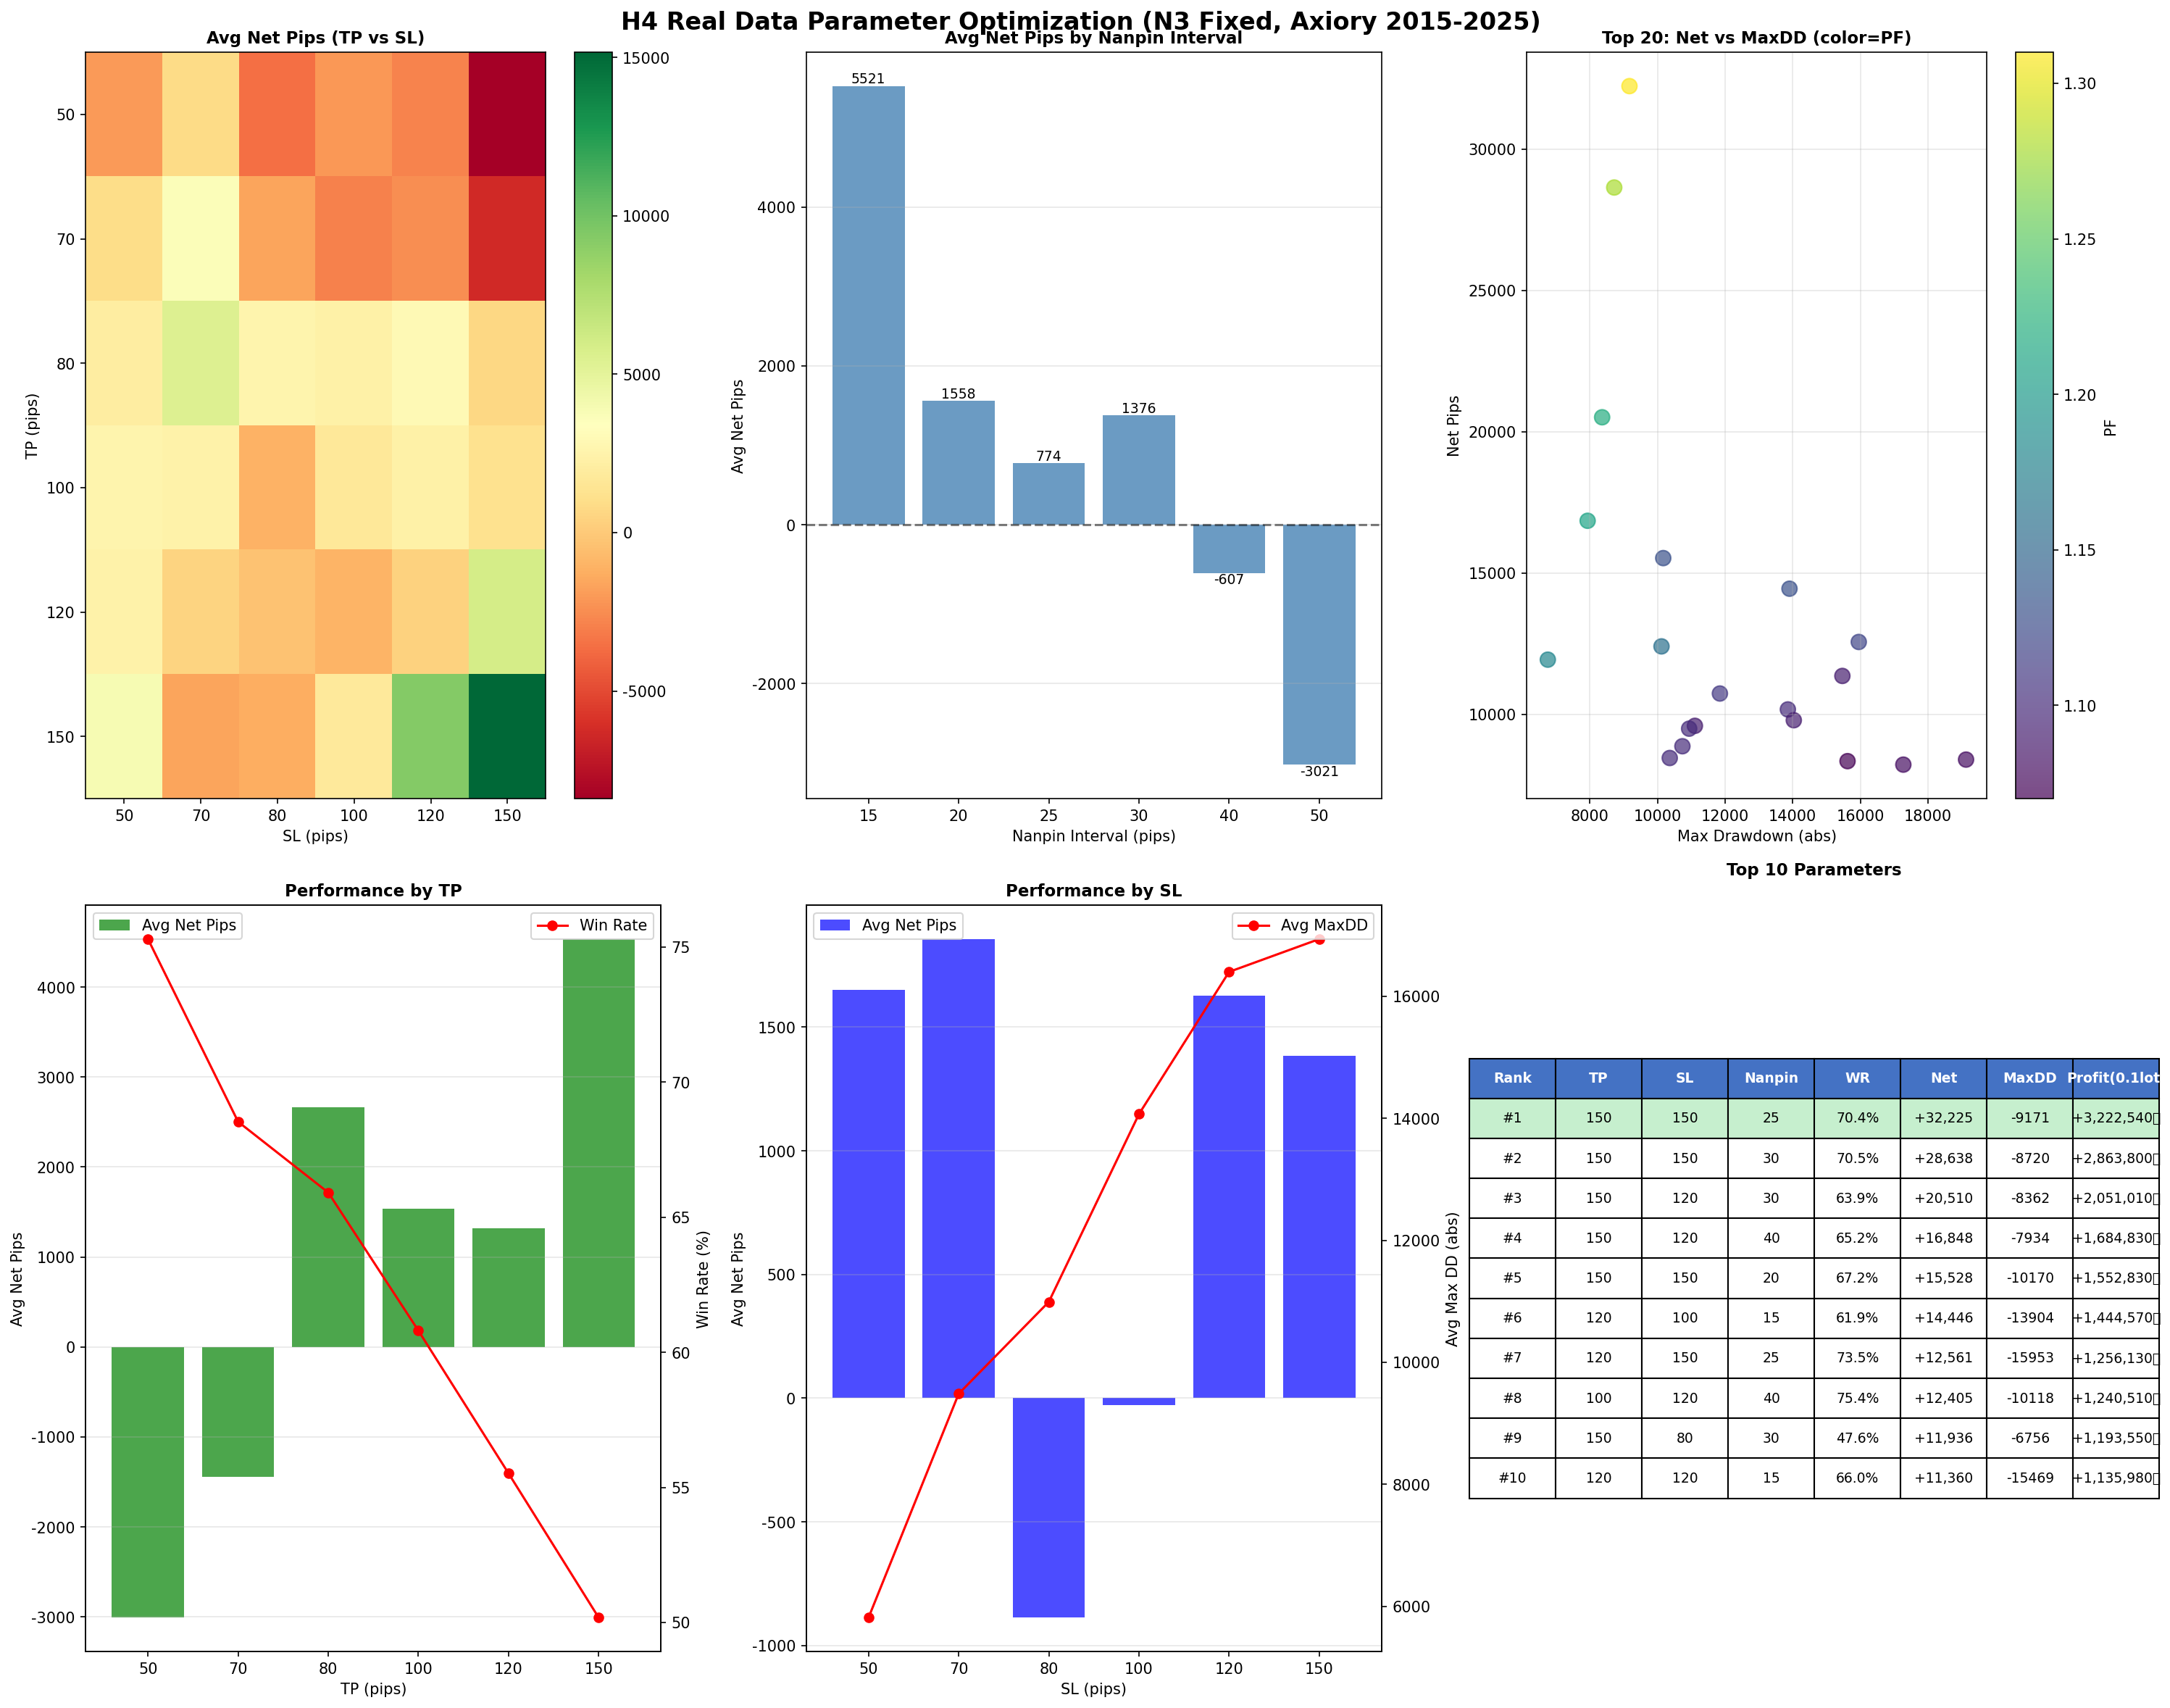

Values plotted in this chart, from the file beside it:
tp, sl, nanpin, trades, win_rate, total_pips, max_dd, pf, avg_pips
150, 150, 25, 233, 70.39, 32225, -9171, 1.31, 138.3
150, 150, 30, 234, 70.51, 28638, -8720, 1.28, 122.4
150, 120, 30, 252, 63.89, 20510, -8362, 1.22, 81.39
150, 120, 40, 247, 65.18, 16848, -7934, 1.21, 68.21
150, 150, 20, 238, 67.23, 15528, -10170, 1.13, 65.24
120, 100, 15, 328, 61.89, 14446, -13904, 1.13, 44.04
120, 150, 25, 272, 73.53, 12561, -15953, 1.12, 46.18
100, 120, 40, 333, 75.38, 12405, -10118, 1.16, 37.25
150, 80, 30, 311, 47.59, 11936, -6756, 1.18, 38.38
120, 120, 15, 309, 66.02, 11360, -15469, 1.09, 36.76
80, 80, 15, 483, 66.05, 10738, -11846, 1.11, 22.23
120, 80, 15, 360, 54.44, 10175, -13856, 1.1, 28.26
100, 100, 15, 370, 67.03, 9793, -14032, 1.09, 26.47
150, 120, 25, 253, 61.26, 9595, -11106, 1.09, 37.92
70, 80, 15, 530, 69.62, 9495, -10936, 1.1, 17.91
80, 70, 15, 517, 61.7, 8873, -10736, 1.1, 17.16
80, 70, 20, 510, 60.78, 8457, -10362, 1.1, 16.58
80, 120, 20, 414, 76.33, 8400, -19127, 1.08, 20.29
80, 100, 15, 449, 71.94, 8345, -15621, 1.07, 18.59
80, 100, 20, 443, 72.01, 8222, -17272, 1.08, 18.56
150, 150, 15, 241, 64.73, 8141, -17406, 1.06, 33.78
100, 80, 15, 402, 60.2, 8118, -12026, 1.08, 20.19
80, 120, 25, 396, 77.53, 8053, -12980, 1.08, 20.34
150, 120, 15, 262, 59.16, 7982, -15223, 1.07, 30.47
150, 100, 15, 279, 54.48, 7815, -17165, 1.07, 28.01
50, 80, 15, 674, 77.15, 7621, -11822, 1.08, 11.31
80, 100, 25, 421, 73.16, 7335, -11806, 1.08, 17.42
150, 100, 25, 268, 55.6, 6969, -10412, 1.07, 26.0
120, 150, 20, 276, 71.74, 6957, -13684, 1.06, 25.21
150, 50, 20, 433, 31.87, 6691, -8539, 1.13, 15.45
70, 70, 15, 568, 65.14, 6677, -10969, 1.07, 11.75
100, 120, 15, 348, 70.98, 6642, -17310, 1.06, 19.09
80, 150, 20, 387, 80.36, 6597, -15872, 1.06, 17.05
120, 150, 30, 270, 73.33, 6526, -18615, 1.06, 24.17
150, 50, 15, 429, 32.87, 6437, -10409, 1.1, 15.01
70, 70, 20, 561, 64.35, 6084, -11563, 1.08, 10.85
100, 50, 20, 554, 41.52, 6002, -6071, 1.11, 10.83
120, 50, 25, 498, 36.35, 5866, -4975, 1.14, 11.78
100, 100, 25, 358, 68.44, 5828, -13765, 1.06, 16.28
100, 150, 30, 317, 77.92, 5706, -18849, 1.05, 18.0
50, 70, 15, 709, 73.2, 5603, -10682, 1.07, 7.9
80, 150, 15, 390, 80.0, 5565, -18851, 1.04, 14.27
80, 50, 20, 641, 46.65, 5561, -5917, 1.1, 8.68
100, 70, 15, 433, 54.97, 5263, -10730, 1.06, 12.15
150, 100, 20, 279, 55.2, 5256, -17957, 1.05, 18.84
100, 50, 15, 546, 42.67, 5135, -10701, 1.08, 9.4
80, 80, 30, 464, 64.44, 5101, -7792, 1.08, 10.99
120, 50, 20, 485, 36.7, 5101, -8612, 1.1, 10.52
80, 70, 30, 501, 59.08, 4936, -9127, 1.09, 9.85
100, 150, 25, 322, 77.64, 4879, -16807, 1.04, 15.15
150, 150, 40, 232, 68.97, 4836, -11001, 1.05, 20.85
150, 50, 25, 442, 30.77, 4773, -6666, 1.12, 10.8
120, 150, 15, 284, 70.42, 4662, -16643, 1.03, 16.42
80, 80, 20, 479, 64.93, 4419, -12068, 1.05, 9.23
120, 150, 40, 273, 74.73, 4331, -12352, 1.05, 15.86
120, 100, 25, 306, 61.76, 4283, -14036, 1.05, 14.0
120, 100, 20, 318, 61.32, 4088, -19747, 1.04, 12.85
50, 120, 15, 612, 84.48, 4081, -15035, 1.04, 6.67
100, 50, 25, 559, 40.79, 4045, -4627, 1.09, 7.24
70, 50, 20, 695, 50.5, 3985, -8652, 1.07, 5.73
... 156 more rows
